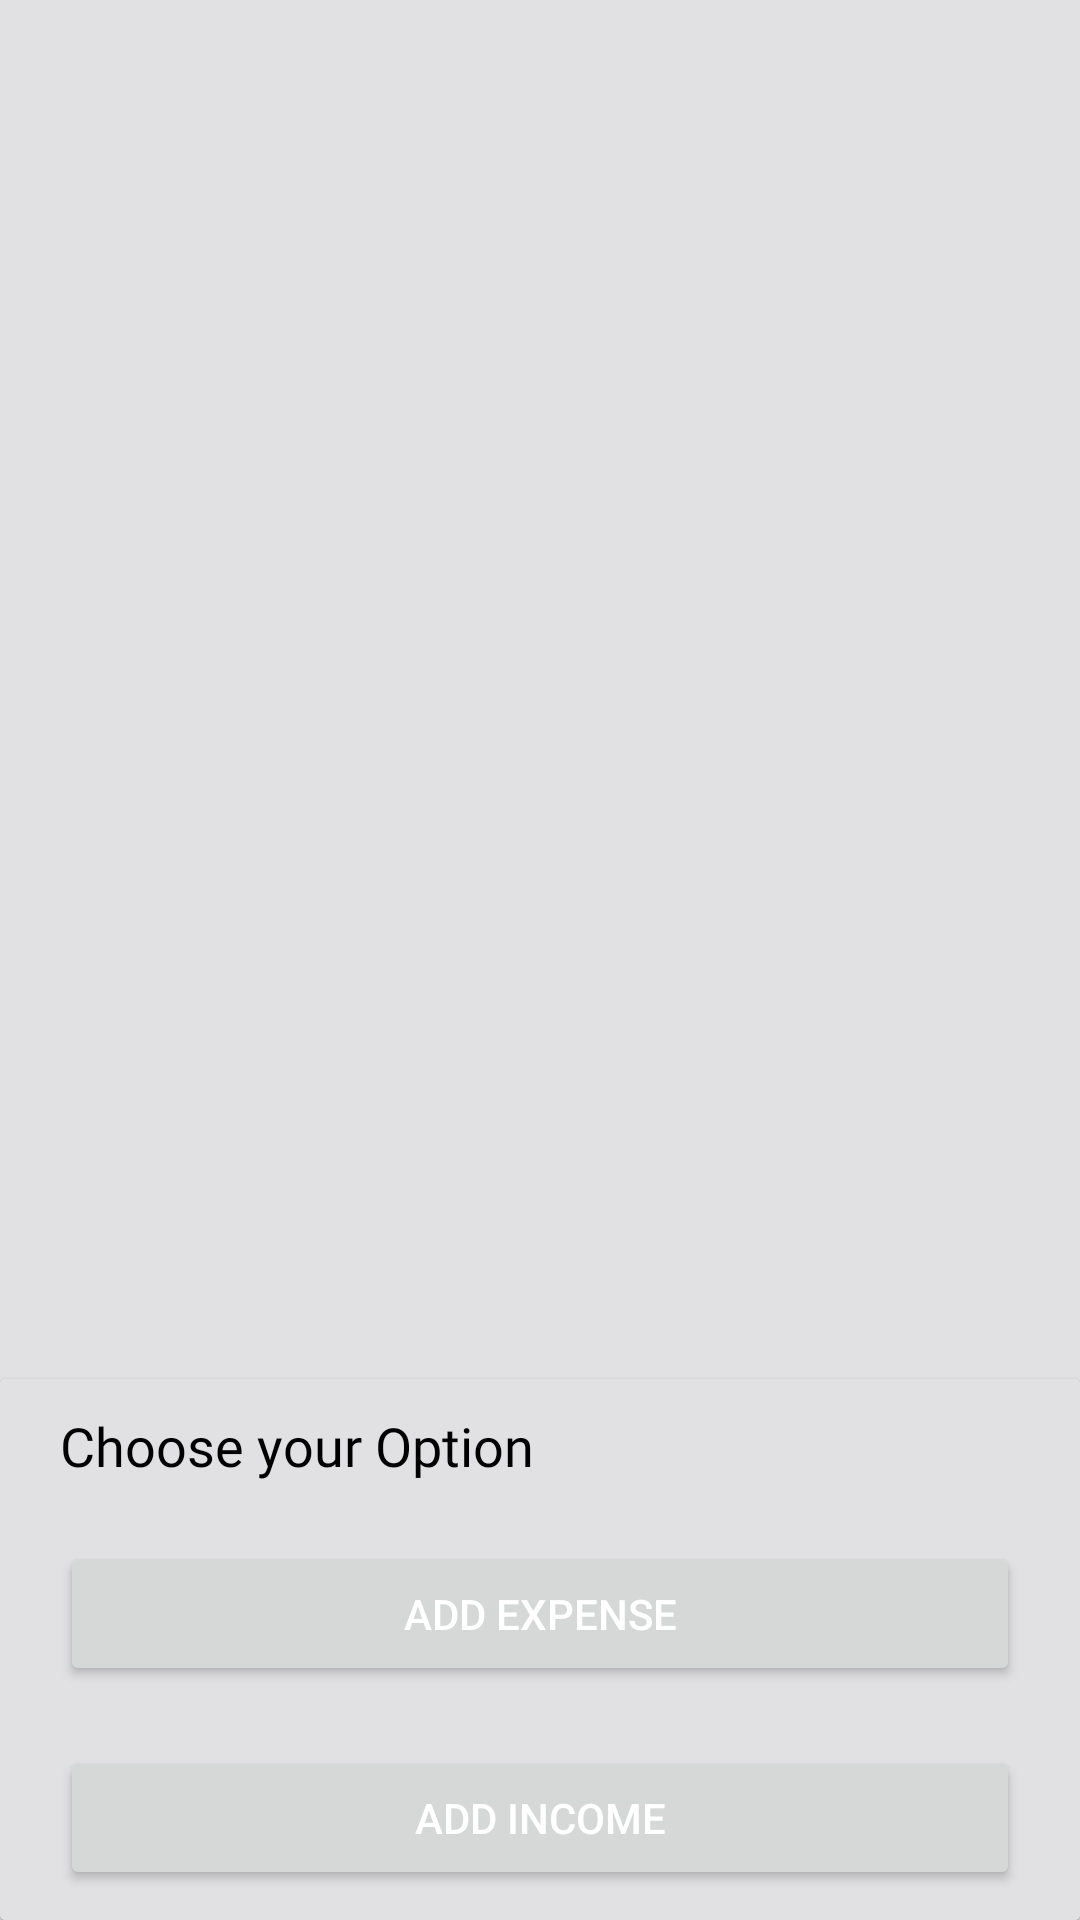

Write the Android layout XML for this screen, with the resource values it uses.
<!-- AndroidManifest.xml: application theme Theme.MyAccount -->
<!-- res/layout/choose_bottomsheet_layout.xml -->
<?xml version="1.0" encoding="utf-8"?>
<androidx.constraintlayout.widget.ConstraintLayout xmlns:android="http://schemas.android.com/apk/res/android"
    xmlns:app="http://schemas.android.com/apk/res-auto"
    xmlns:tools="http://schemas.android.com/tools"
    android:layout_width="match_parent"
    android:layout_height="wrap_content"
    android:layout_gravity="bottom">

    <androidx.constraintlayout.widget.ConstraintLayout
        android:layout_width="match_parent"
        android:layout_height="match_parent"
        android:background="@color/hash">

        <androidx.cardview.widget.CardView
            android:layout_width="match_parent"
            android:layout_height="wrap_content"
            app:layout_constraintBottom_toBottomOf="parent">

            <LinearLayout
                android:layout_width="match_parent"
                android:layout_height="match_parent"
                android:background="@color/hash"
                android:orientation="vertical">

                <TextView
                    android:id="@+id/textView4"
                    android:layout_width="match_parent"
                    android:layout_height="wrap_content"
                    android:layout_marginTop="10dp"
                    android:fontFamily="@font/timesnewroman"
                    android:paddingLeft="20dp"
                    android:text="Choose your Option"
                    android:textColor="@color/black"
                    android:textSize="18dp" />

                <Button
                    android:id="@+id/addexpbtn"
                    android:layout_width="match_parent"
                    android:layout_height="wrap_content"
                    android:layout_marginLeft="20dp"
                    android:layout_marginTop="20dp"
                    android:layout_marginRight="20dp"
                    android:text="Add expense"
                    android:textColor="@color/white" />

                <Button
                    android:id="@+id/addernbtn"
                    android:layout_width="match_parent"
                    android:layout_height="wrap_content"
                    android:layout_marginLeft="20dp"
                    android:layout_marginTop="20dp"
                    android:layout_marginRight="20dp"
                    android:layout_marginBottom="10dp"
                    android:text="Add Income"
                    android:textColor="@color/white" />

            </LinearLayout>
        </androidx.cardview.widget.CardView>
    </androidx.constraintlayout.widget.ConstraintLayout>


</androidx.constraintlayout.widget.ConstraintLayout>
<!-- resources referenced by this layout -->
<resources>
  <color name="black">#FF000000</color>
  <color name="hash">#E1E1E4</color>
  <color name="white">#FFFFFFFF</color>
  <style name="Theme.MyAccount" parent="Theme.MaterialComponents.Light.NoActionBar">
          
          <item name="colorPrimary">@color/green</item>
          <item name="colorPrimaryVariant">@color/green</item>
          <item name="colorOnPrimary">@color/white</item>
          
          <item name="colorSecondary">@color/teal_200</item>
          <item name="colorSecondaryVariant">@color/teal_700</item>
          <item name="colorOnSecondary">@color/black</item>
          
          <item name="android:statusBarColor" tools:targetApi="l">?attr/colorPrimaryVariant</item>
          
  
  
      </style>
  <color name="green">#068164</color>
  <color name="teal_200">#FF03DAC5</color>
  <color name="teal_700">#FF018786</color>
</resources>
